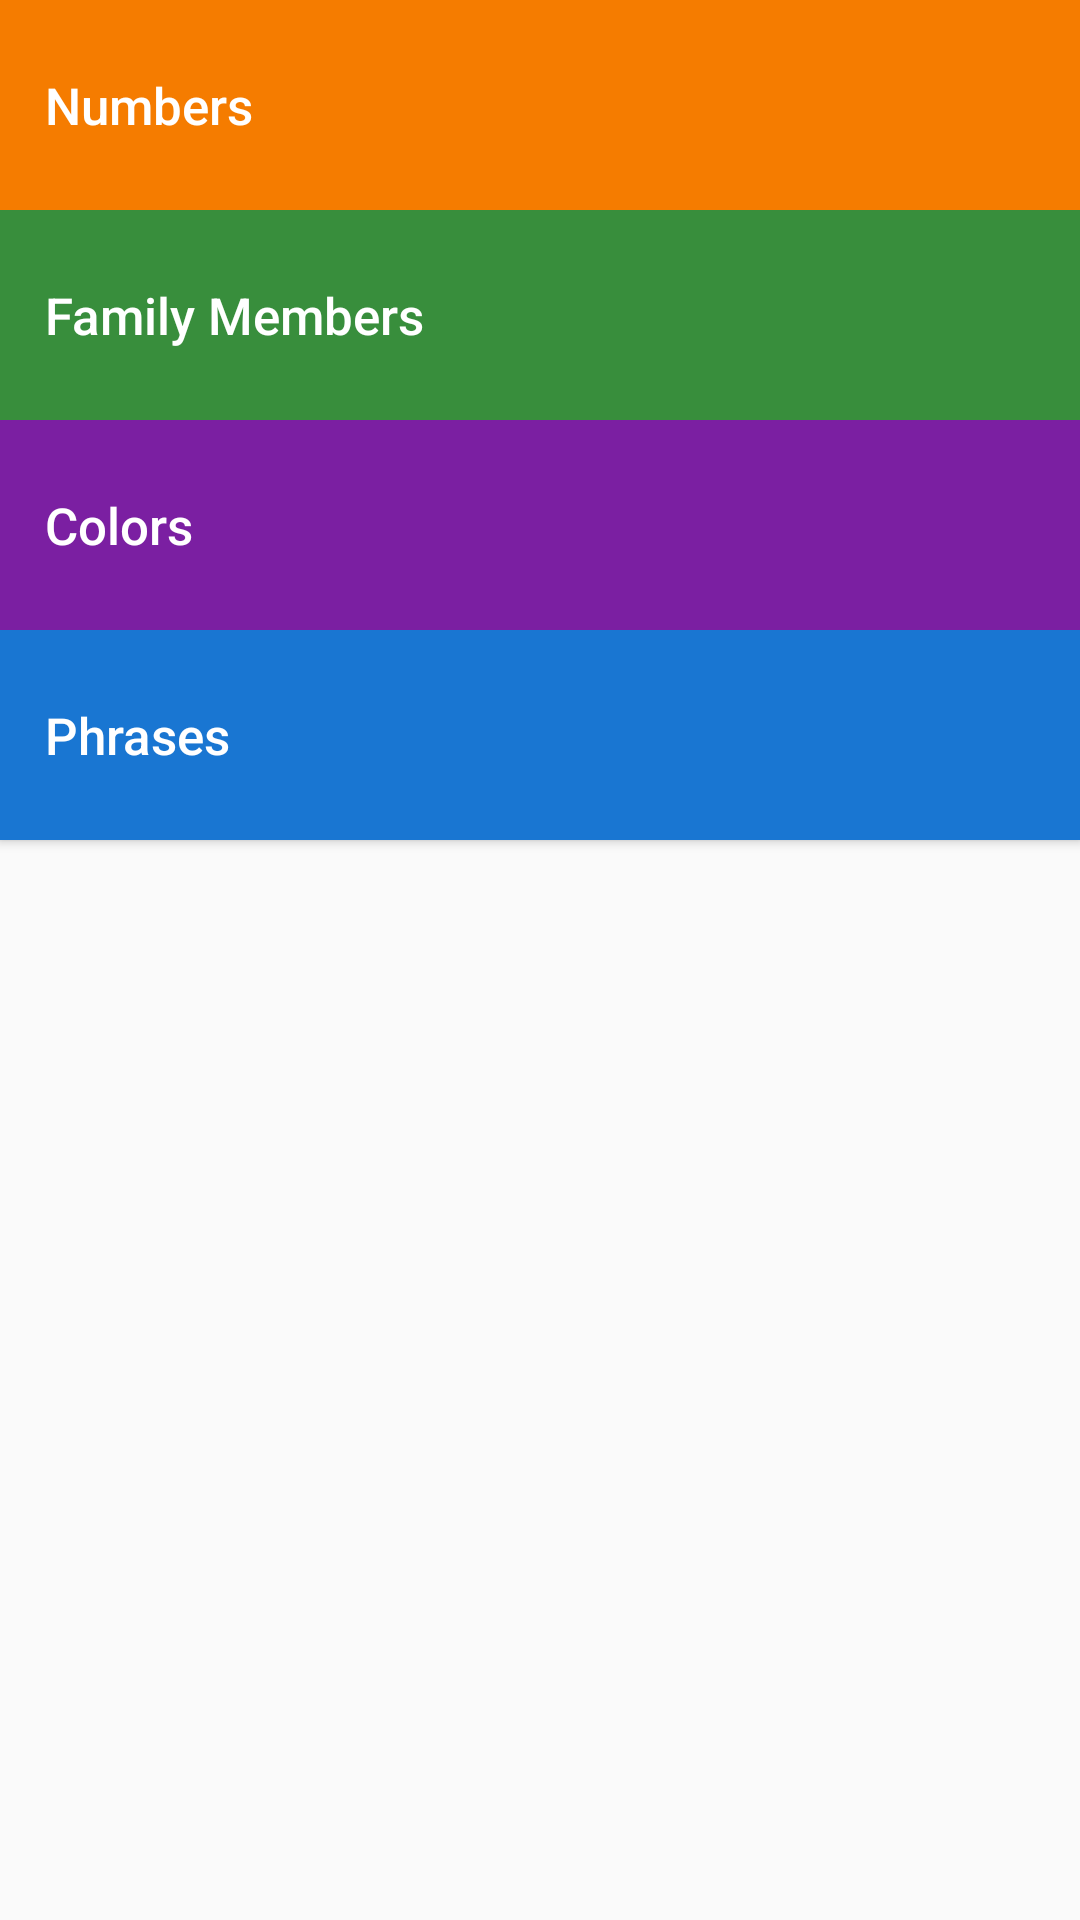

Reconstruct the res/layout file that produces this screen, plus the resources it refers to.
<!-- AndroidManifest.xml: application theme AppTheme -->
<!-- res/layout/activity_main.xml -->
<?xml version="1.0" encoding="utf-8"?>
<LinearLayout
    xmlns:android="http://schemas.android.com/apk/res/android"
    xmlns:tools="http://schemas.android.com/tools"
    tools:context="com.example.android.miwok.MainActivity"
    android:orientation="vertical"
    android:layout_width="match_parent"
    android:layout_height="match_parent"
    >
    <Button
        android:id="@+id/numbers"
        style="@style/Buttons"
        android:background="#F57C00"
        android:text="Numbers"
        />
    <Button
        android:id="@+id/familyMembers"
        style="@style/Buttons"
        android:background="#388E3C"
        android:text="Family Members"
        />
    <Button
        android:id="@+id/colors"
        style="@style/Buttons"
        android:background="#7B1FA2"
        android:text="Colors"
        />
    <Button
        android:id="@+id/phrases"
        style="@style/Buttons"
        android:background="#1976D2"
        android:text="Phrases"
        />


</LinearLayout>
<!-- resources referenced by this layout -->
<resources>
  <style name="Buttons">
          <item name="android:layout_height">70dp</item>
          <item name="android:layout_width">match_parent</item>
          <item name="android:textColor">#FFFFFF</item>
          <item name="android:textAlignment">viewStart</item>
          <item name="android:textAllCaps">false</item>
          <item name="android:padding">15dp</item>
          <item name="android:textSize">17dp</item>
      </style>
  <style name="AppTheme" parent="Theme.AppCompat.Light.DarkActionBar">
          
          <item name="colorPrimary">#5D4037</item>
          <item name="colorPrimaryDark">#3E2723</item>
          <item name="colorAccent">@color/colorAccent</item>
      </style>
  <!-- not gathered from this repository: default colours our renderer supplied (Android Studio template values) -->
  <color name="colorAccent">#FF03DAC5</color>
</resources>
